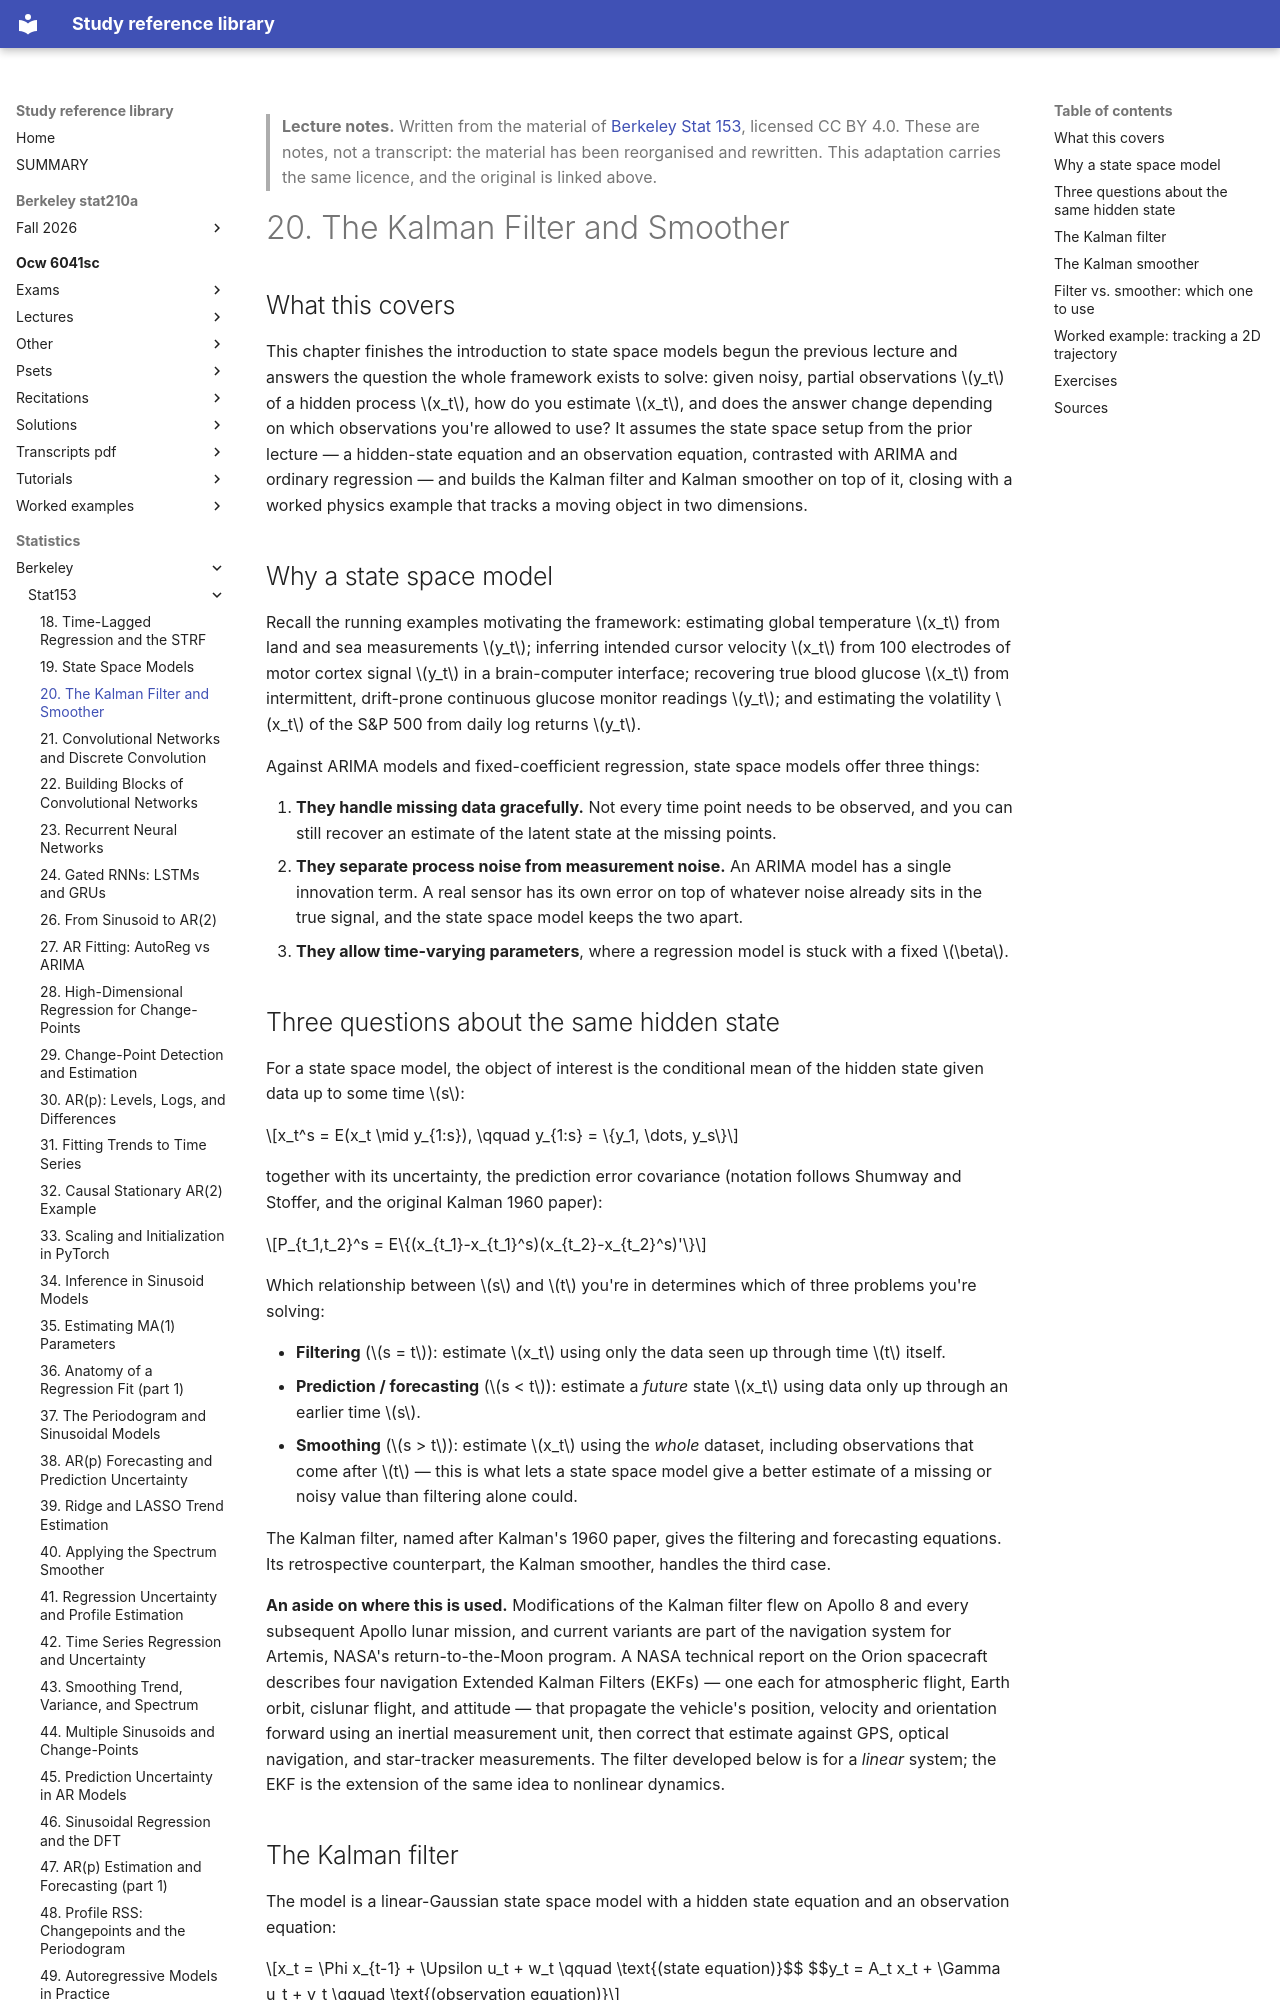

repository: Claptar/knowledge-base-library · page: statistics/berkeley/stat153/20-the-kalman-filter-and-smoother/index.html · generator: mkdocs

---
title: "20. The Kalman Filter and Smoother"
course: "Berkeley Stat 153"
chapter: 20
source: "https://github.com/berkeley-stat153"
licence: "CC BY 4.0"
written: "2026-09-20"
---

> **Lecture notes.** Written from the material of [Berkeley Stat 153](https://github.com/berkeley-stat153), licensed CC BY 4.0. These are notes, not a transcript: the material has been reorganised and rewritten. This adaptation carries the same licence, and the original is linked above.

# 20. The Kalman Filter and Smoother

## What this covers

This chapter finishes the introduction to state space models begun the previous lecture and answers
the question the whole framework exists to solve: given noisy, partial observations $y_t$ of a
hidden process $x_t$, how do you estimate $x_t$, and does the answer change depending on which
observations you're allowed to use? It assumes the state space setup from the prior lecture — a
hidden-state equation and an observation equation, contrasted with ARIMA and ordinary regression —
and builds the Kalman filter and Kalman smoother on top of it, closing with a worked physics example
that tracks a moving object in two dimensions.

## Why a state space model

Recall the running examples motivating the framework: estimating global temperature $x_t$ from land
and sea measurements $y_t$; inferring intended cursor velocity $x_t$ from 100 electrodes of motor
cortex signal $y_t$ in a brain-computer interface; recovering true blood glucose $x_t$ from
intermittent, drift-prone continuous glucose monitor readings $y_t$; and estimating the volatility
$x_t$ of the S&P 500 from daily log returns $y_t$.

Against ARIMA models and fixed-coefficient regression, state space models offer three things:

1. **They handle missing data gracefully.** Not every time point needs to be observed, and you can
   still recover an estimate of the latent state at the missing points.
2. **They separate process noise from measurement noise.** An ARIMA model has a single innovation
   term. A real sensor has its own error on top of whatever noise already sits in the true signal,
   and the state space model keeps the two apart.
3. **They allow time-varying parameters**, where a regression model is stuck with a fixed $\beta$.

## Three questions about the same hidden state

For a state space model, the object of interest is the conditional mean of the hidden state given
data up to some time $s$:

$$x_t^s = E(x_t \mid y_{1:s}), \qquad y_{1:s} = \{y_1, \dots, y_s\}$$

together with its uncertainty, the prediction error covariance (notation follows Shumway and Stoffer,
and the original Kalman 1960 paper):

$$P_{t_1,t_2}^s = E\{(x_{t_1}-x_{t_1}^s)(x_{t_2}-x_{t_2}^s)'\}$$

Which relationship between $s$ and $t$ you're in determines which of three problems you're solving:

- **Filtering** ($s = t$): estimate $x_t$ using only the data seen up through time $t$ itself.
- **Prediction / forecasting** ($s < t$): estimate a *future* state $x_t$ using data only up through
  an earlier time $s$.
- **Smoothing** ($s > t$): estimate $x_t$ using the *whole* dataset, including observations that
  come after $t$ — this is what lets a state space model give a better estimate of a missing or
  noisy value than filtering alone could.

The Kalman filter, named after Kalman's 1960 paper, gives the filtering and forecasting equations.
Its retrospective counterpart, the Kalman smoother, handles the third case.

**An aside on where this is used.** Modifications of the Kalman filter flew on Apollo 8 and every
subsequent Apollo lunar mission, and current variants are part of the navigation system for
Artemis, NASA's return-to-the-Moon program. A NASA technical report on the Orion spacecraft
describes four navigation Extended Kalman Filters (EKFs) — one each for atmospheric flight, Earth
orbit, cislunar flight, and attitude — that propagate the vehicle's position, velocity and
orientation forward using an inertial measurement unit, then correct that estimate against GPS,
optical navigation, and star-tracker measurements. The filter developed below is for a *linear*
system; the EKF is the extension of the same idea to nonlinear dynamics.
